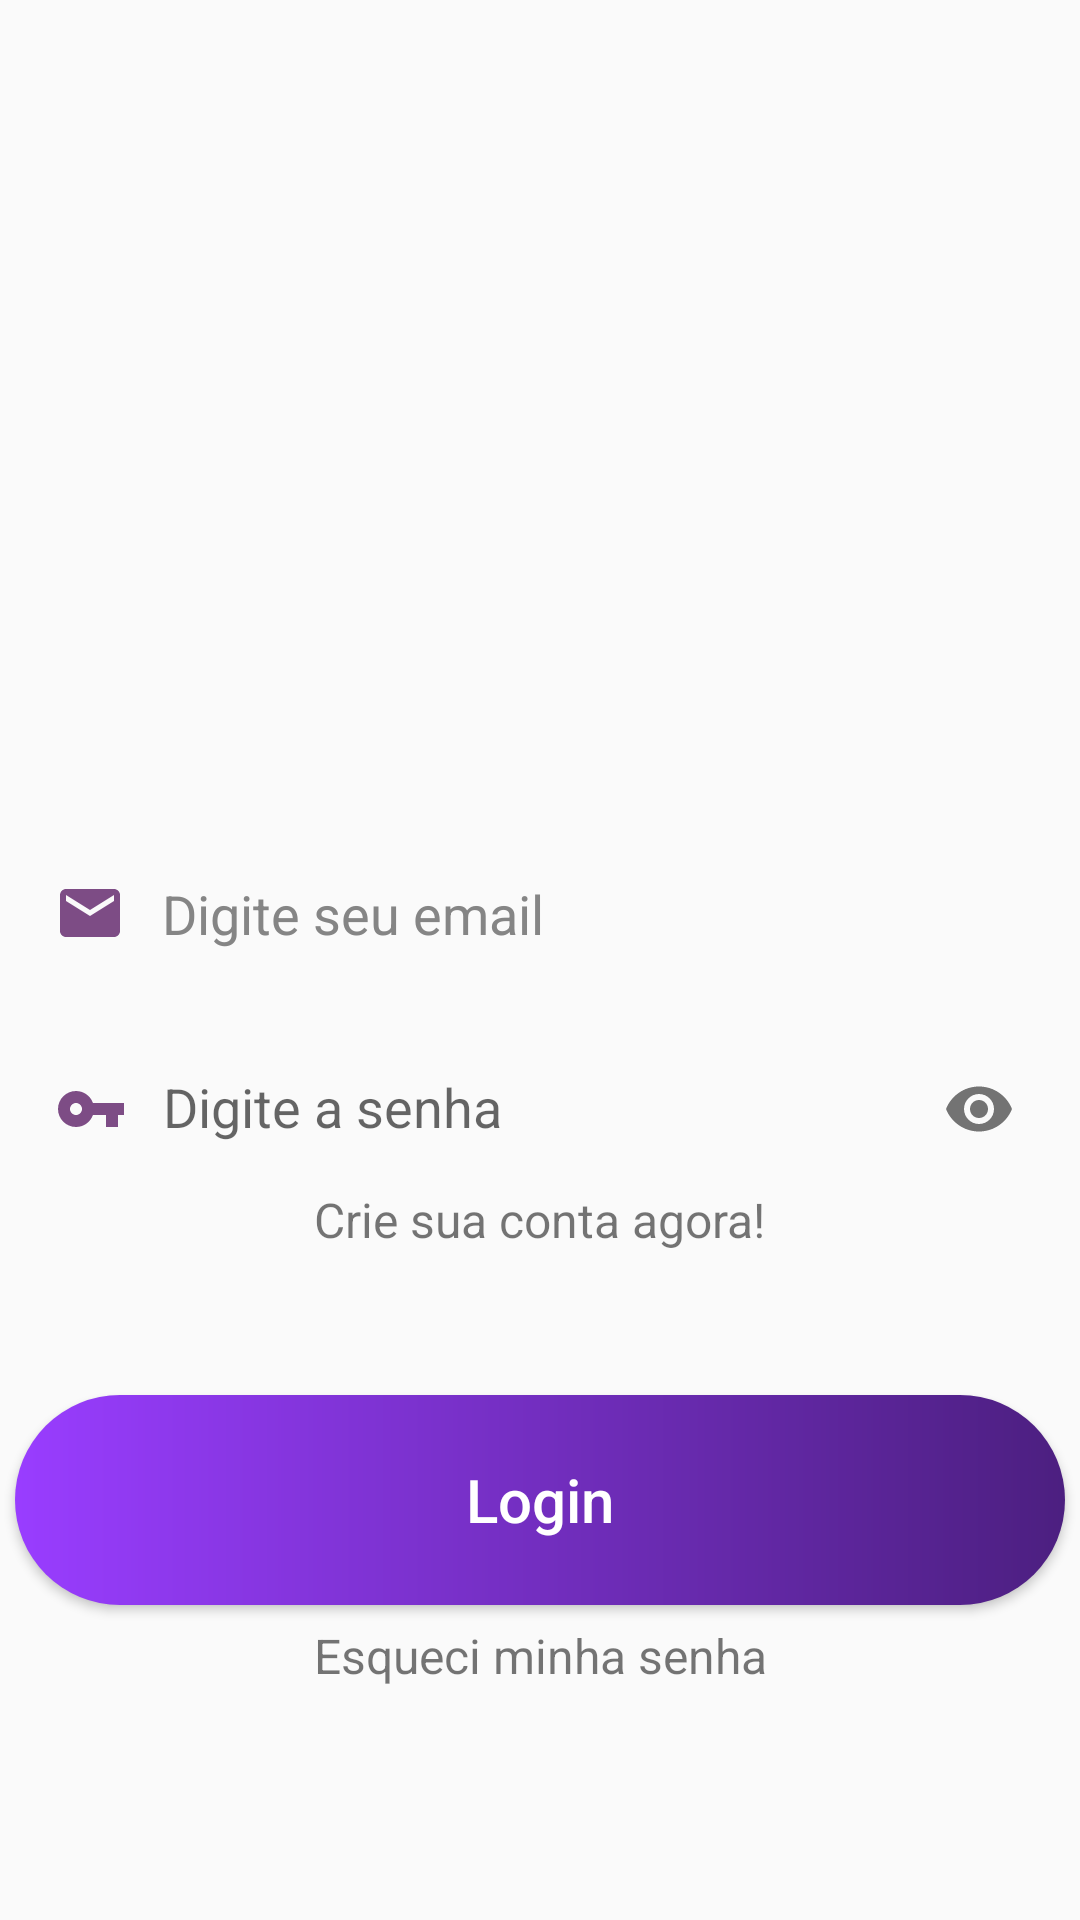

The Android layout XML behind this screen, and the referenced resources:
<!-- AndroidManifest.xml: application theme Theme.AppCompat.Light.NoActionBar -->
<!-- res/layout/activity_login.xml -->
<?xml version="1.0" encoding="utf-8"?>
<androidx.constraintlayout.widget.ConstraintLayout
    android:layout_width="match_parent"
    android:layout_height="match_parent"
    tools:ignore="Autofill,RtlSymmetry"
    xmlns:android="http://schemas.android.com/apk/res/android"
    xmlns:app="http://schemas.android.com/apk/res-auto"
    xmlns:tools="http://schemas.android.com/tools">

    <Button
        android:id="@+id/buttonLogin"
        android:layout_width="350dp"
        android:layout_height="70dp"
        android:layout_marginStart="158dp"
        android:layout_marginEnd="158dp"
        android:background="@drawable/custom_button_login"
        android:text="@string/field_login"
        android:textAllCaps="false"
        android:textColor="@color/white"
        android:textSize="20sp"
        app:layout_constraintBottom_toBottomOf="parent"
        app:layout_constraintEnd_toEndOf="parent"
        app:layout_constraintHorizontal_bias="0.5"
        app:layout_constraintStart_toStartOf="parent"
        app:layout_constraintTop_toTopOf="parent"
        app:layout_constraintVertical_bias="0.816" />


    <EditText
        android:id="@+id/textBoxEmailLogin"
        android:layout_width="342dp"
        android:layout_height="65dp"
        android:layout_marginTop="272dp"
        android:background="@drawable/custom_textbox_login"
        android:drawableStart="@drawable/vector_email"
        android:drawablePadding="12dp"
        android:ems="10"
        android:hint="@string/field_email"
        android:inputType="textEmailAddress"
        android:paddingStart="10dp"
        android:textColor="@color/black"
        android:textColorHint="@color/gray_hint"
        app:layout_constraintEnd_toEndOf="parent"
        app:layout_constraintHorizontal_bias="0.449"
        app:layout_constraintStart_toStartOf="parent"
        app:layout_constraintTop_toTopOf="parent"
        android:importantForAutofill="no" />

    <TextView
        android:id="@+id/textViewCreateAccount"
        android:layout_width="wrap_content"
        android:layout_height="wrap_content"
        android:text="@string/string_create_account"
        android:textColor="@color/text_color"
        android:textSize="16sp"
        app:layout_constraintBottom_toTopOf="@+id/buttonLogin"
        app:layout_constraintEnd_toEndOf="parent"
        app:layout_constraintStart_toStartOf="parent"
        app:layout_constraintTop_toBottomOf="@+id/textBoxEmailLogin"
        app:layout_constraintVertical_bias="0.552" />

    <TextView
        android:id="@+id/textViewRecoverAccount"
        android:layout_width="wrap_content"
        android:layout_height="wrap_content"
        android:text="@string/string_pwd_recovery"
        android:textColor="@color/text_color"
        android:textSize="16sp"
        app:layout_constraintBottom_toBottomOf="parent"
        app:layout_constraintEnd_toEndOf="parent"
        app:layout_constraintHorizontal_bias="0.5"
        app:layout_constraintStart_toStartOf="parent"
        app:layout_constraintTop_toBottomOf="@+id/buttonLogin"
        app:layout_constraintVertical_bias="0.07" />

    <com.google.android.material.textfield.TextInputLayout
        android:id="@+id/ShowHidePasswordLayout"
        android:layout_width="342dp"
        android:layout_height="80dp"
        android:layout_centerHorizontal="true"
        android:layout_centerVertical="true"
        app:layout_constraintBottom_toTopOf="@+id/textViewCreateAccount"
        app:layout_constraintEnd_toEndOf="parent"
        app:layout_constraintHorizontal_bias="0.457"
        app:layout_constraintStart_toStartOf="parent"
        app:layout_constraintTop_toBottomOf="@+id/textBoxEmailLogin"
        app:passwordToggleEnabled="true">


        <EditText
            android:id="@+id/passwordField"
            android:layout_width="match_parent"
            android:layout_height="65dp"
            android:background="@drawable/custom_textbox_login"
            android:drawableStart="@drawable/vector_key"
            android:drawablePadding="12dp"
            android:ems="10"
            android:hint="@string/password"
            android:inputType="textPassword"
            android:paddingStart="10dp"
            android:textColor="@color/black"
            android:textColorHint="@color/gray_hint"
            tools:ignore="SpeakableTextPresentCheck" />
    </com.google.android.material.textfield.TextInputLayout>

    
    
    
    
    
    
    
    


</androidx.constraintlayout.widget.ConstraintLayout>
<!-- resources referenced by this layout -->
<resources>
  <color name="black">#FF000000</color>
  <color name="gray_hint">#858585</color>
  <color name="white">#FFFFFF</color>
  <!-- drawable custom_button_login (drawable) -->
  <?xml version="1.0" encoding="utf-8"?>
  <shape xmlns:android="http://schemas.android.com/apk/res/android" android:shape="rectangle">
  
      <gradient android:startColor="#993DFF" android:endColor="#4C1F80" android:type="linear"/>
  
      <corners android:radius="50dp"/>
  
  </shape>
  <!-- drawable vector_email (drawable) -->
  <vector android:height="24dp" android:tint="#7D4C85"
      android:viewportHeight="24" android:viewportWidth="24"
      android:width="24dp" xmlns:android="http://schemas.android.com/apk/res/android">
      <path android:fillColor="@android:color/white" android:pathData="M20,4L4,4c-1.1,0 -1.99,0.9 -1.99,2L2,18c0,1.1 0.9,2 2,2h16c1.1,0 2,-0.9 2,-2L22,6c0,-1.1 -0.9,-2 -2,-2zM20,8l-8,5 -8,-5L4,6l8,5 8,-5v2z"/>
  </vector>
  <!-- drawable vector_key (drawable) -->
  <vector android:height="24dp" android:tint="#7D4C85"
      android:viewportHeight="24" android:viewportWidth="24"
      android:width="24dp" xmlns:android="http://schemas.android.com/apk/res/android">
      <path android:fillColor="@android:color/white" android:pathData="M12.65,10C11.83,7.67 9.61,6 7,6c-3.31,0 -6,2.69 -6,6s2.69,6 6,6c2.61,0 4.83,-1.67 5.65,-4H17v4h4v-4h2v-4H12.65zM7,14c-1.1,0 -2,-0.9 -2,-2s0.9,-2 2,-2 2,0.9 2,2 -0.9,2 -2,2z"/>
  </vector>
  <string name="field_email">Digite seu email</string>
  <string name="field_login">Login</string>
  <string name="password">Digite a senha</string>
  <string name="string_create_account">Crie sua conta agora!</string>
  <string name="string_pwd_recovery">Esqueci minha senha</string>
</resources>
